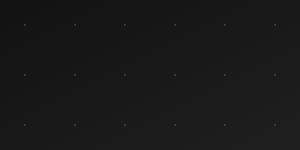
t = 0.00 s
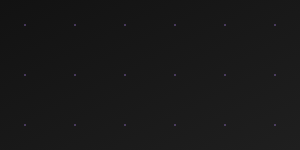
t = 0.50 s
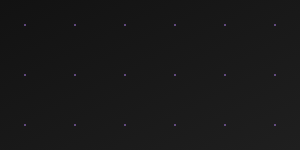
t = 1.50 s
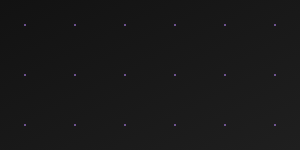
t = 2.00 s
t = 2.50 s: frame unchanged from t = 1.50 s, image omitted
t = 3.50 s: frame unchanged from t = 0.50 s, image omitted

The animated SVG that drew these frames (rendered in a browser with its animation timeline set to each time). Animation: 1 SMIL element (animate=1); one cycle of 4.00 s, repeats indefinitely.

<svg xmlns="http://www.w3.org/2000/svg" version="1.1" xmlns:xlink="http://www.w3.org/1999/xlink" width="100%" height="100%" preserveAspectRatio="none">
    <defs>
        <linearGradient id="grad1" x1="0%" y1="0%" x2="100%" y2="100%">
            <stop offset="0%" style="stop-color:#121212;stop-opacity:1" />
            <stop offset="100%" style="stop-color:#1F1F1F;stop-opacity:1" />
        </linearGradient>
        <pattern id="pattern1" width="50" height="50" patternUnits="userSpaceOnUse">
            <circle cx="25" cy="25" r="1" fill="#BB86FC" opacity="0.3">
                <animate attributeName="opacity"
                    values="0.3;0.7;0.3"
                    dur="4s"
                    repeatCount="indefinite"/>
            </circle>
        </pattern>
    </defs>
    <rect width="100%" height="100%" fill="url(#grad1)"/>
    <rect width="100%" height="100%" fill="url(#pattern1)"/>
</svg>
    
